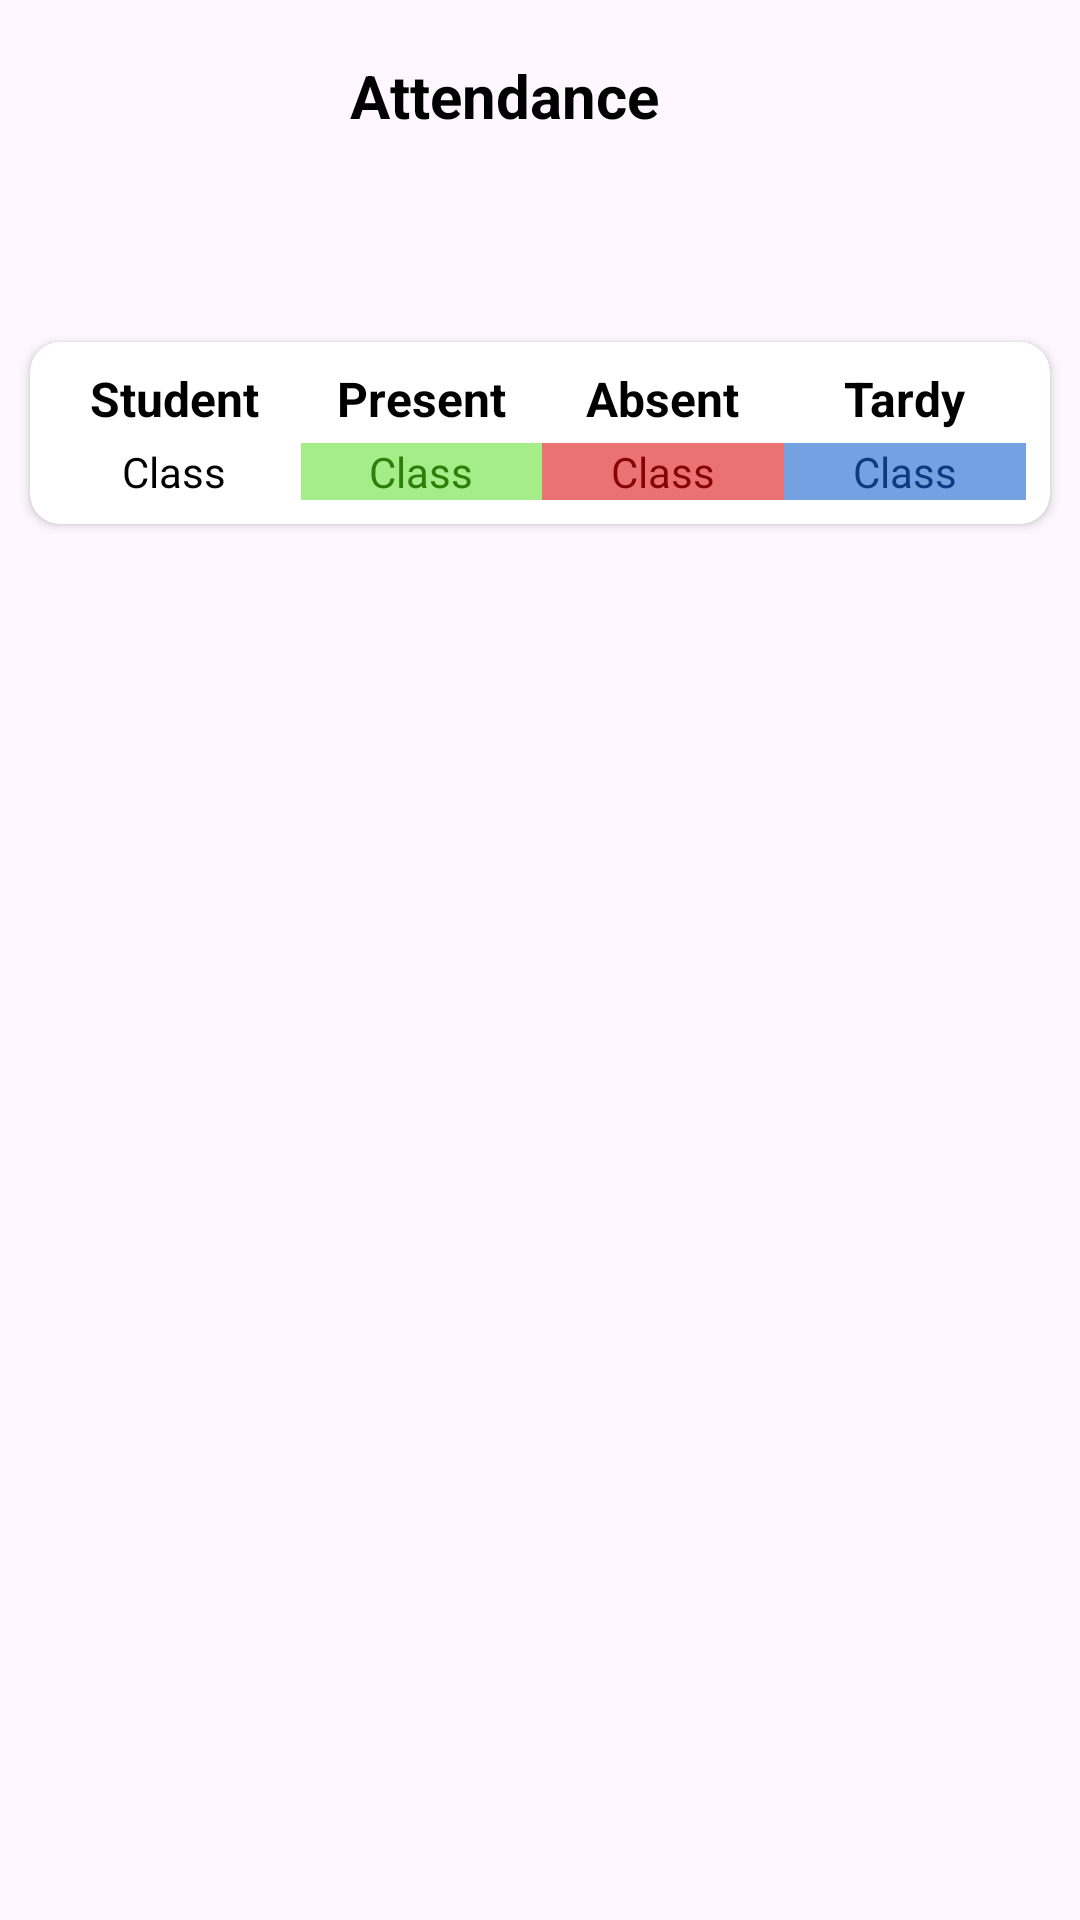

Reconstruct the res/layout file that produces this screen, plus the resources it refers to.
<!-- AndroidManifest.xml: application theme Theme.Attend -->
<!-- res/layout/fragment_student_attendance.xml -->
<?xml version="1.0" encoding="utf-8"?>
<androidx.constraintlayout.widget.ConstraintLayout xmlns:android="http://schemas.android.com/apk/res/android"
    xmlns:tools="http://schemas.android.com/tools"
    android:layout_width="match_parent"
    android:layout_height="match_parent"
    xmlns:app="http://schemas.android.com/apk/res-auto"
    tools:context=".presentation.student_home.StudentAttendanceFragment">

    <androidx.appcompat.widget.Toolbar
        android:id="@+id/toolbar"
        android:layout_width="match_parent"
        android:layout_height="wrap_content"
        app:layout_constraintTop_toTopOf="parent">

        <TextView
            android:layout_width="match_parent"
            android:layout_height="wrap_content"
            android:text="Attendance"
            style="@style/PrimaryText"
            android:layout_marginEnd="40dp"
            android:gravity="center"/>

    </androidx.appcompat.widget.Toolbar>


    <androidx.cardview.widget.CardView
        android:layout_width="match_parent"
        android:layout_height="wrap_content"
        app:cardCornerRadius="10dp"
        app:cardElevation="2dp"
        android:layout_marginTop="50dp"
        android:layout_marginStart="10dp"
        android:layout_marginEnd="10dp"
        app:layout_constraintTop_toBottomOf="@id/toolbar">

        <LinearLayout
            android:layout_width="match_parent"
            android:layout_height="wrap_content"
            android:orientation="horizontal"
            android:padding="8dp">

            <LinearLayout
                android:layout_width="0dp"
                android:layout_height="wrap_content"
                android:layout_weight="1"
                android:layout_marginEnd="1dp"
                android:orientation="vertical">

                <TextView
                    android:layout_width="match_parent"
                    android:layout_height="wrap_content"
                    android:text="Student"
                    style="@style/SecondaryText"
                    android:gravity="center_horizontal"/>

                <TextView
                    android:id="@+id/studentName"
                    android:layout_width="match_parent"
                    android:layout_height="wrap_content"
                    android:text="Class"
                    style="@style/TertiaryText"
                    android:layout_marginTop="4dp"
                    android:gravity="center_horizontal"/>

            </LinearLayout>

            <LinearLayout
                android:layout_width="0dp"
                android:layout_height="wrap_content"
                android:layout_weight="1"
                android:layout_marginStart="1dp"
                android:orientation="vertical">

                <TextView
                    android:layout_width="match_parent"
                    android:layout_height="wrap_content"
                    android:text="Present"
                    style="@style/SecondaryText"
                    android:gravity="center_horizontal"/>

                <TextView
                    android:id="@+id/present"
                    android:layout_width="match_parent"
                    android:layout_height="match_parent"
                    android:text="Class"
                    style="@style/TertiaryText"
                    android:textColor="@color/darkGreen"
                    android:background="@color/lightGreen"
                    android:layout_marginTop="4dp"
                    android:gravity="center"/>

            </LinearLayout>

            <LinearLayout
                android:layout_width="0dp"
                android:layout_height="wrap_content"
                android:layout_weight="1"
                android:orientation="vertical">

                <TextView
                    android:layout_width="wrap_content"
                    android:layout_height="wrap_content"
                    android:text="Absent"
                    style="@style/SecondaryText"
                    android:layout_gravity="center_horizontal"/>

                <TextView
                    android:id="@+id/absence"
                    android:layout_width="match_parent"
                    android:layout_height="match_parent"
                    android:text="Class"
                    style="@style/TertiaryText"
                    android:textColor="@color/darkRed"
                    android:background="@color/lightRed"
                    android:layout_marginTop="4dp"
                    android:gravity="center"/>

            </LinearLayout>

            <LinearLayout
                android:layout_width="0dp"
                android:layout_height="wrap_content"
                android:layout_weight="1"
                android:orientation="vertical">

                <TextView
                    android:layout_width="wrap_content"
                    android:layout_height="wrap_content"
                    android:text="Tardy"
                    style="@style/SecondaryText"
                    android:layout_gravity="center_horizontal"/>

                <TextView
                    android:id="@+id/tardy"
                    android:layout_width="match_parent"
                    android:layout_height="match_parent"
                    android:text="Class"
                    style="@style/TertiaryText"
                    android:textColor="@color/darkBlue"
                    android:background="@color/lightBlue"
                    android:layout_marginTop="4dp"
                    android:gravity="center"/>

            </LinearLayout>

        </LinearLayout>


    </androidx.cardview.widget.CardView>


</androidx.constraintlayout.widget.ConstraintLayout>
<!-- resources referenced by this layout -->
<resources>
  <color name="darkBlue">#0C3B83</color>
  <color name="darkGreen">#2C8009</color>
  <color name="darkRed">#870202</color>
  <color name="lightBlue">#75A0E1</color>
  <color name="lightGreen">#A5ED88</color>
  <color name="lightRed">#EA7272</color>
  <style name="PrimaryText">
          <item name="android:textSize">20sp</item>
          <item name="android:textColor">@color/black</item>
          <item name="android:textStyle">bold</item>
          <item name="fontFamily">@font/alegreya_sc</item>
      </style>
  <style name="SecondaryText">
          <item name="android:textSize">16sp</item>
          <item name="android:textColor">@color/black</item>
          <item name="android:textStyle">bold</item>
          <item name="fontFamily">@font/alegreya</item>
      </style>
  <style name="TertiaryText">
          <item name="android:textSize">14sp</item>
          <item name="android:textColor">@color/black</item>
          <item name="fontFamily">@font/alegreya</item>
      </style>
  <style name="Theme.Attend" parent="Base.Theme.Attend" />
  <color name="black">#FF000000</color>
  <style name="Base.Theme.Attend" parent="Theme.Material3.DayNight.NoActionBar">
          
          
      </style>
</resources>
